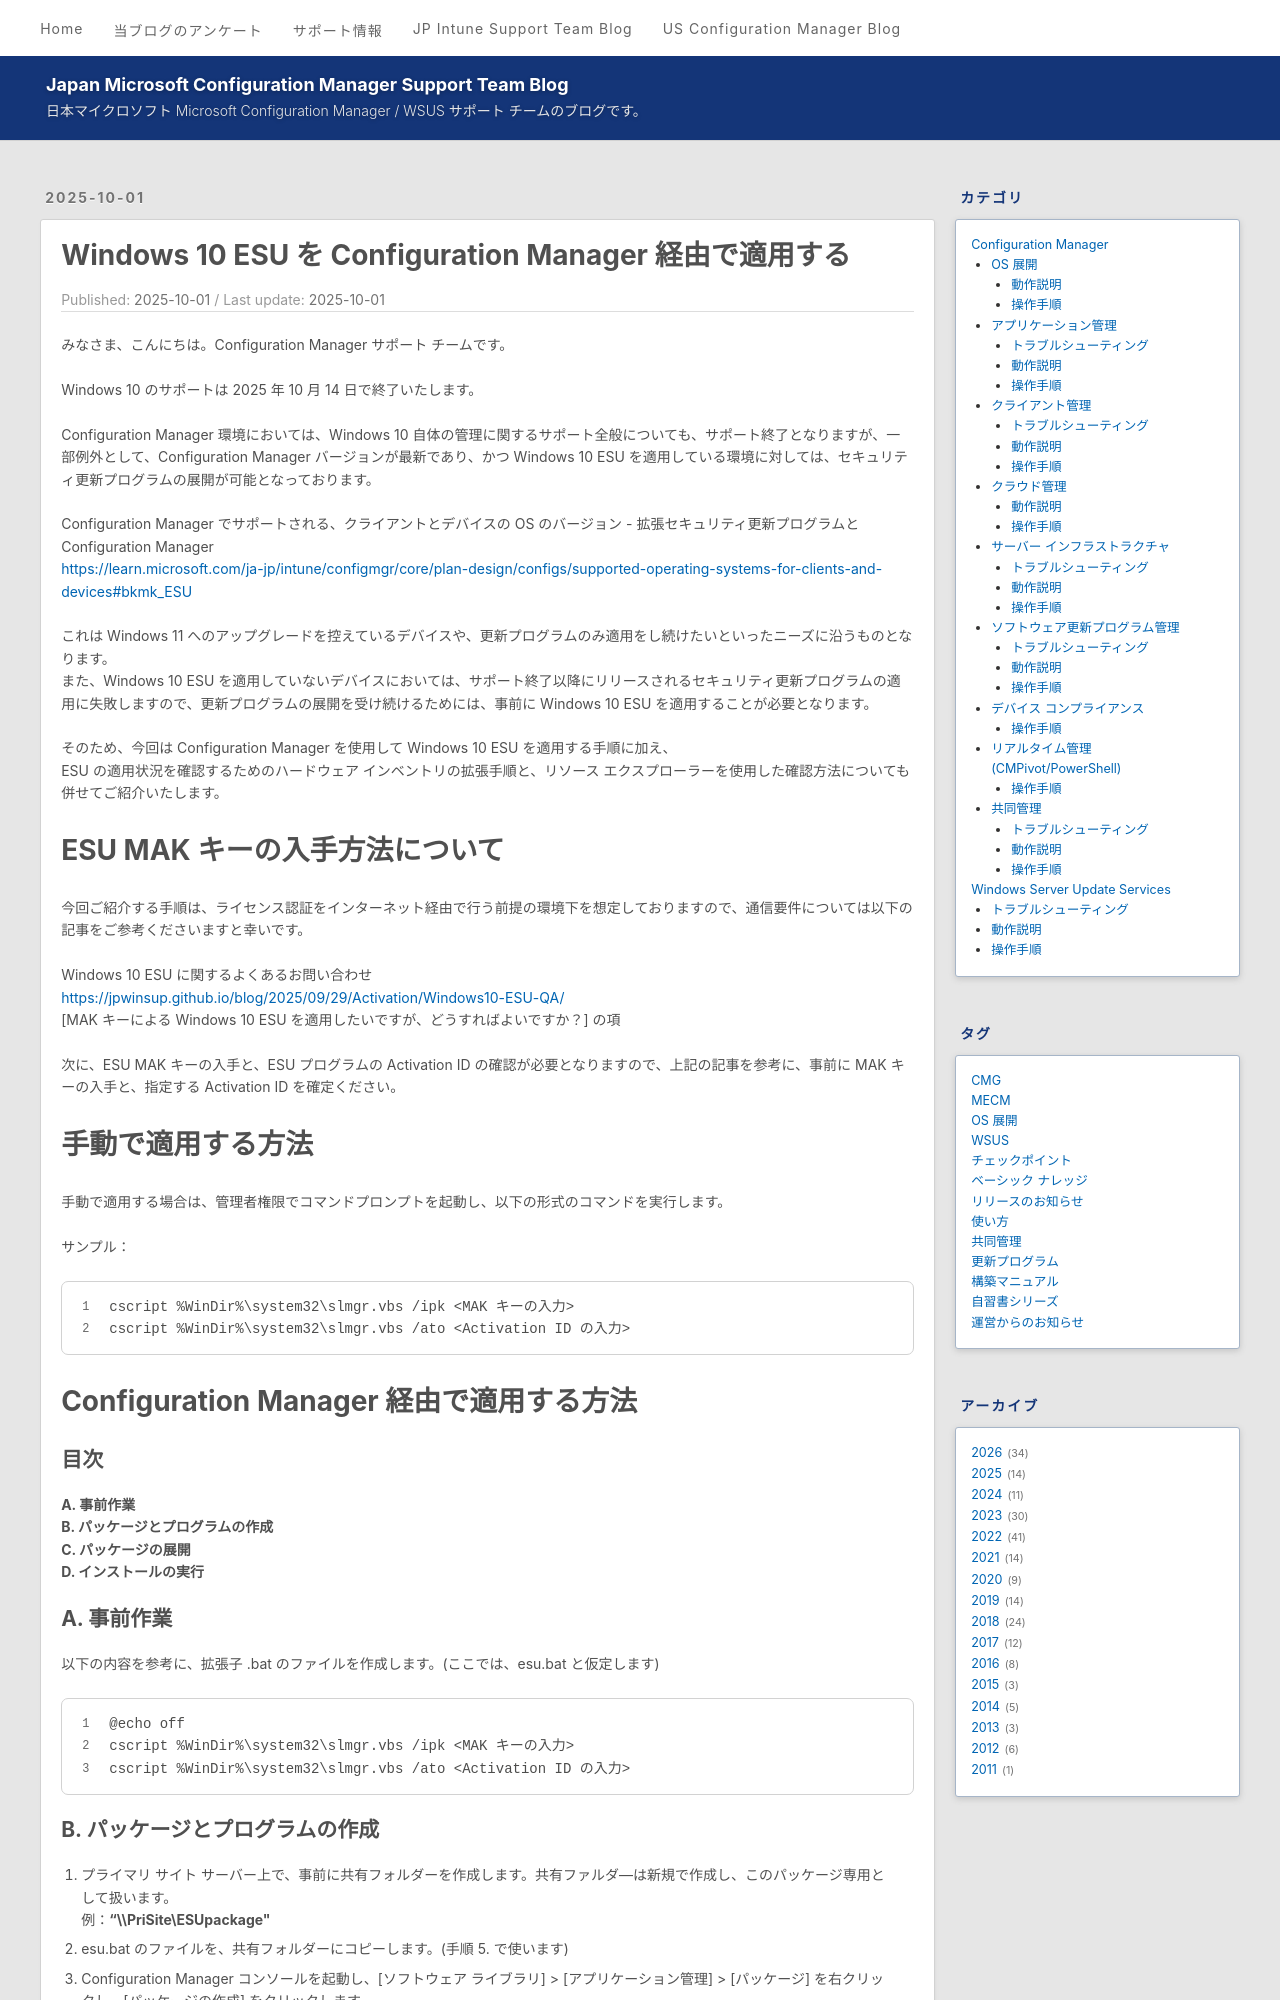

repository: jpmem/blog · page: mecm/20251001_01/index.html · generator: jekyll

---
title: Windows 10 ESU を Configuration Manager 経由で適用する
date: 2025-10-01
categories:
  - [Configuration Manager, ソフトウェア更新プログラム管理, 操作手順]
tags:
  - MECM
---

# Windows 10 ESU を Configuration Manager 経由で適用する

みなさま、こんにちは。Configuration Manager サポート チームです。

Windows 10 のサポートは 2025 年 10 月 14 日で終了いたします。

Configuration Manager 環境においては、Windows 10 自体の管理に関するサポート全般についても、サポート終了となりますが、一部例外として、Configuration Manager バージョンが最新であり、かつ Windows 10 ESU を適用している環境に対しては、セキュリティ更新プログラムの展開が可能となっております。

Configuration Manager でサポートされる、クライアントとデバイスの OS のバージョン - 拡張セキュリティ更新プログラムと Configuration Manager  
https://learn.microsoft.com/ja-jp/intune/configmgr/core/plan-design/configs/supported-operating-systems-for-clients-and-devices#bkmk_ESU

これは Windows 11 へのアップグレードを控えているデバイスや、更新プログラムのみ適用をし続けたいといったニーズに沿うものとなります。
また、Windows 10 ESU を適用していないデバイスにおいては、サポート終了以降にリリースされるセキュリティ更新プログラムの適用に失敗しますので、更新プログラムの展開を受け続けるためには、事前に Windows 10 ESU を適用することが必要となります。

そのため、今回は Configuration Manager を使用して Windows 10 ESU を適用する手順に加え、
ESU の適用状況を確認するためのハードウェア インベントリの拡張手順と、リソース エクスプローラーを使用した確認方法についても併せてご紹介いたします。

# ESU MAK キーの入手方法について
今回ご紹介する手順は、ライセンス認証をインターネット経由で行う前提の環境下を想定しておりますので、通信要件については以下の記事をご参考くださいますと幸いです。

Windows 10 ESU に関するよくあるお問い合わせ
https://jpwinsup.github.io/blog/2025/09/29/Activation/Windows10-ESU-QA/  
[MAK キーによる Windows 10 ESU を適用したいですが、どうすればよいですか？] の項

次に、ESU MAK キーの入手と、ESU プログラムの Activation ID の確認が必要となりますので、上記の記事を参考に、事前に MAK キーの入手と、指定する Activation ID を確定ください。

# 手動で適用する方法

手動で適用する場合は、管理者権限でコマンドプロンプトを起動し、以下の形式のコマンドを実行します。

サンプル：
```command
cscript %WinDir%\system32\slmgr.vbs /ipk <MAK キーの入力>
cscript %WinDir%\system32\slmgr.vbs /ato <Activation ID の入力>
```

# Configuration Manager 経由で適用する方法

## 目次  
**A. 事前作業**  
**B. パッケージとプログラムの作成**  
**C. パッケージの展開**  
**D. インストールの実行**

## A. 事前作業
以下の内容を参考に、拡張子 .bat のファイルを作成します。(ここでは、esu.bat と仮定します)
```command
@echo off
cscript %WinDir%\system32\slmgr.vbs /ipk <MAK キーの入力>
cscript %WinDir%\system32\slmgr.vbs /ato <Activation ID の入力>
```
